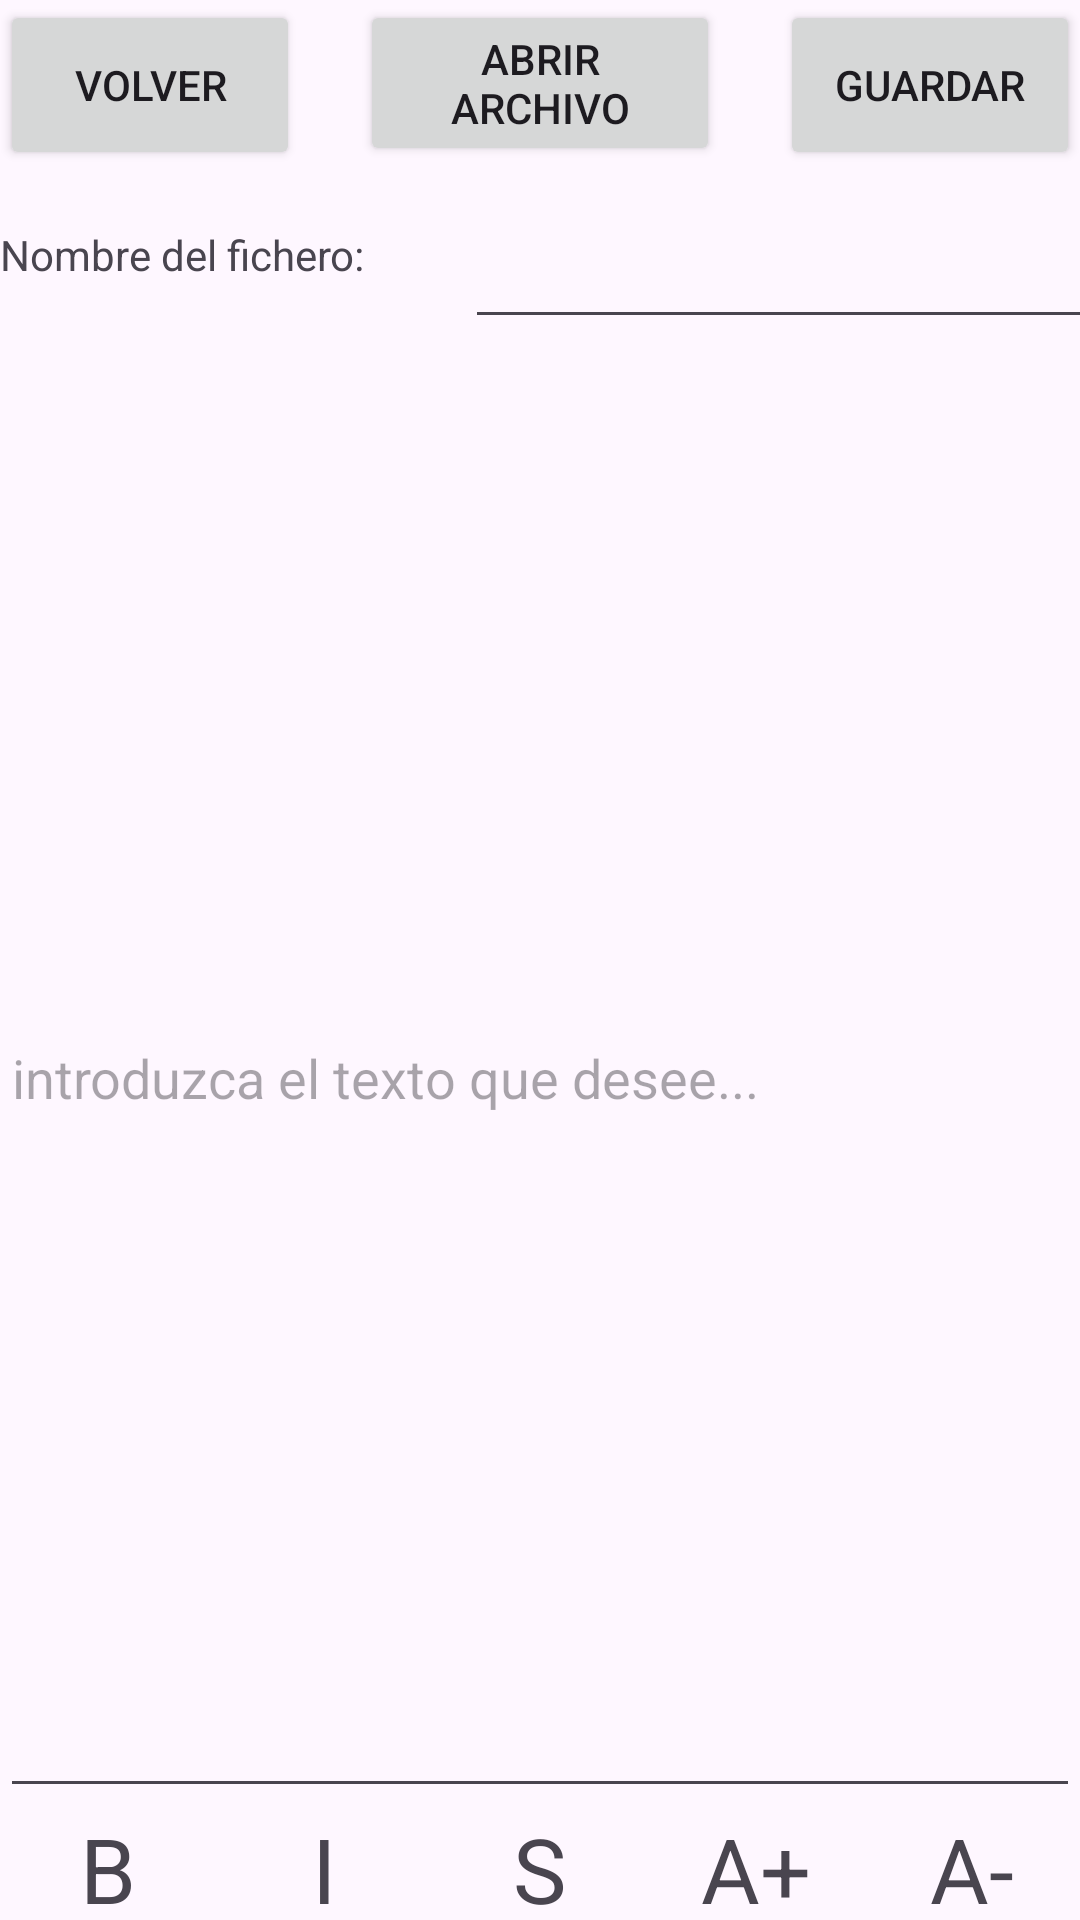

Reconstruct the res/layout file that produces this screen, plus the resources it refers to.
<!-- AndroidManifest.xml: application theme Theme.MultimediaPabloRamdeViuGelpi -->
<!-- res/layout/activity_text_edit.xml -->
<?xml version="1.0" encoding="utf-8"?>
<LinearLayout
    xmlns:android="http://schemas.android.com/apk/res/android"
    xmlns:app="http://schemas.android.com/apk/res-auto"
    xmlns:tools="http://schemas.android.com/tools"
    android:layout_width="match_parent"
    android:layout_height="match_parent"
    tools:context=".TextEdit"
    android:orientation="vertical">
    <LinearLayout
        android:layout_width="match_parent"
        android:layout_height="match_parent"
        android:layout_weight="7"
        android:orientation="vertical">
        <LinearLayout
            android:layout_width="match_parent"
            android:layout_height="match_parent"
            android:layout_weight="1">
            <LinearLayout
                android:layout_width="match_parent"
                android:layout_height="match_parent"
                android:layout_weight="1"
                android:gravity="left">
                <Button
                    android:id="@+id/backTxt"
                    android:layout_width="100dp"
                    android:layout_height="match_parent"
                    android:text="Volver"/>
            </LinearLayout>
            <LinearLayout
                android:layout_width="match_parent"
                android:layout_height="100dp"
                android:layout_weight="1">
                <Button
                    android:id="@+id/openFileButton"
                    android:layout_width="wrap_content"
                    android:layout_height="wrap_content"
                    android:text="Abrir Archivo" />
            </LinearLayout>
            <LinearLayout
                android:layout_width="match_parent"
                android:layout_height="match_parent"
                android:layout_weight="1"
                android:gravity="right">

                <Button
                    android:id="@+id/saveTxt"
                    android:layout_width="100dp"
                    android:layout_height="match_parent"
                    android:layout_gravity="right"
                    android:text="Guardar"/>
            </LinearLayout>
        </LinearLayout>
        <LinearLayout
            android:layout_width="match_parent"
            android:layout_height="match_parent"
            android:layout_weight="1"
            android:orientation="horizontal">
            <TextView
                android:layout_gravity="center"
                android:layout_width="wrap_content"
                android:layout_height="wrap_content"
                android:text="Nombre del fichero: "
                android:layout_marginRight="30dp"/>

            <EditText
                android:id="@+id/NombreTxt"
                android:layout_width="237dp"
                android:layout_height="match_parent"/>
        </LinearLayout>

    </LinearLayout>
    <LinearLayout
        android:layout_width="match_parent"
        android:layout_height="match_parent"
        android:layout_weight="2">
        <EditText
            android:id="@+id/docText"
            android:hint="introduzca el texto que desee..."
            android:layout_width="match_parent"
            android:layout_height="match_parent"/>
    </LinearLayout>
    <LinearLayout
        android:layout_width="match_parent"
        android:layout_height="match_parent"
        android:layout_weight="8">
        <LinearLayout
            android:gravity="center"
            android:layout_width="match_parent"
            android:layout_height="match_parent"
            android:layout_weight="1">
            <TextView
                android:id="@+id/negrita"
                android:layout_width="wrap_content"
                android:layout_height="wrap_content"
                android:textSize="30dp"
                android:text="B"/>
        </LinearLayout>
        <LinearLayout
            android:gravity="center"
            android:layout_width="match_parent"
            android:layout_height="match_parent"
            android:layout_weight="1">
            <TextView
                android:id="@+id/cursiva"
                android:layout_width="wrap_content"
                android:layout_height="wrap_content"
                android:textSize="30dp"
                android:text="I"/>
        </LinearLayout>
        <LinearLayout
            android:gravity="center"
            android:layout_width="match_parent"
            android:layout_height="match_parent"
            android:layout_weight="1">
            <TextView
                android:id="@+id/subrrayado"
                android:layout_width="wrap_content"
                android:layout_height="wrap_content"
                android:textSize="30dp"
                android:text="S"/>
        </LinearLayout>
        <LinearLayout
            android:gravity="center"
            android:layout_width="match_parent"
            android:layout_height="match_parent"
            android:layout_weight="1">
            <TextView
                android:id="@+id/incSize"
                android:layout_width="wrap_content"
                android:layout_height="wrap_content"
                android:textSize="30dp"
                android:text="A+"/>
        </LinearLayout>
        <LinearLayout
            android:gravity="center"
            android:layout_width="match_parent"
            android:layout_height="match_parent"
            android:layout_weight="1">
            <TextView
                android:id="@+id/decSize"
                android:layout_width="wrap_content"
                android:layout_height="wrap_content"
                android:textSize="30dp"
                android:text="A-"/>
        </LinearLayout>
    </LinearLayout>
</LinearLayout>
<!-- resources referenced by this layout -->
<resources>
  <style name="Theme.MultimediaPabloRamdeViuGelpi" parent="Base.Theme.MultimediaPabloRamdeViuGelpi" />
  <style name="Base.Theme.MultimediaPabloRamdeViuGelpi" parent="Theme.Material3.DayNight.NoActionBar">
          
          
      </style>
</resources>
